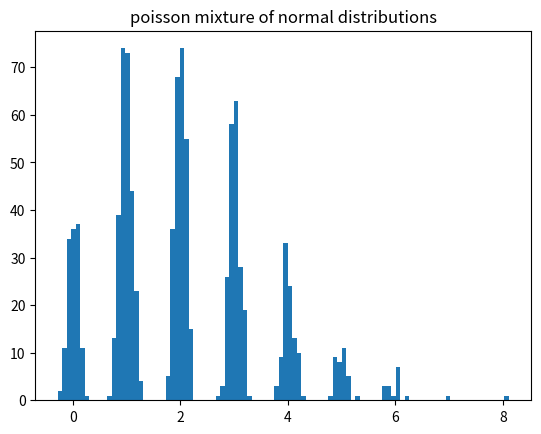
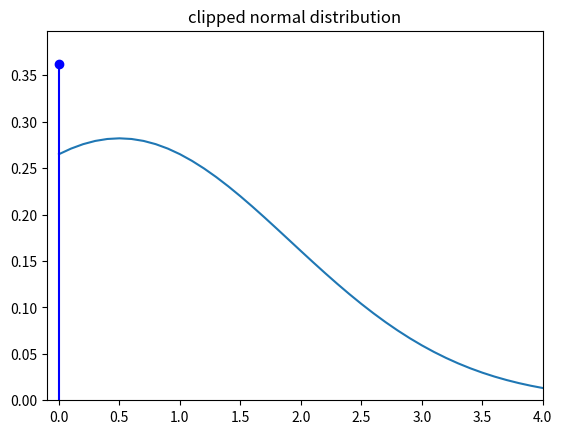
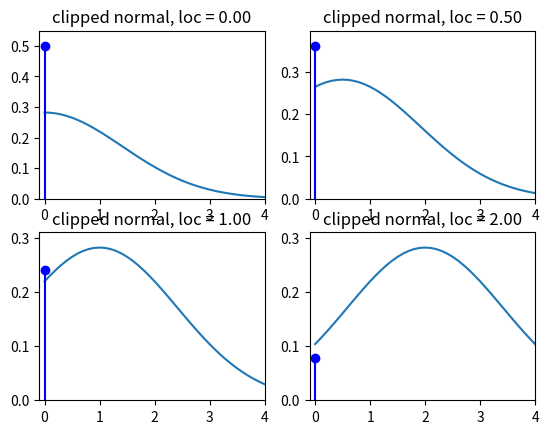
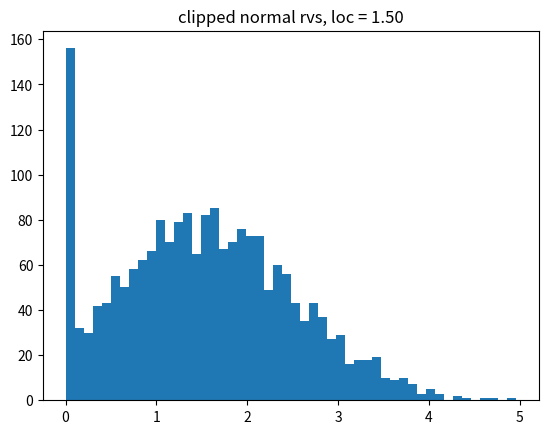

Generate these figures, in order, with matplotlib:
'''Parametric Mixture Distributions

Created on Sat Jun 04 2011

[redacted]


Notes:

Compound Poisson has mass point at zero
https://en.wikipedia.org/wiki/Compound_Poisson_distribution
and would need special treatment

need a distribution that has discrete mass points and contiuous range, e.g.
compound Poisson, Tweedie (for some parameter range),
pdf of Tobit model (?) - truncation with clipping

Question: Metaclasses and class factories for generating new distributions from
existing distributions by transformation, mixing, compounding

'''


import numpy as np
from scipy import stats

class ParametricMixtureD:
    '''mixtures with a discrete distribution

    The mixing distribution is a discrete distribution like scipy.stats.poisson.
    All distribution in the mixture of the same type and parametrized
    by the outcome of the mixing distribution and have to be a continuous
    distribution (or have a pdf method).
    As an example, a mixture of normal distributed random variables with
    Poisson as the mixing distribution.


    assumes vectorized shape, loc and scale as in scipy.stats.distributions

    assume mixing_dist is frozen

    initialization looks fragile for all possible cases of lower and upper
    bounds of the distributions.

    '''
    def __init__(self, mixing_dist, base_dist, bd_args_func, bd_kwds_func,
                 cutoff=1e-3):
        '''create a mixture distribution

        Parameters
        ----------
        mixing_dist : discrete frozen distribution
            mixing distribution
        base_dist : continuous distribution
            parametrized distributions in the mixture
        bd_args_func : callable
            function that builds the tuple of args for the base_dist.
            The function obtains as argument the values in the support of
            the mixing distribution and should return an empty tuple or
            a tuple of arrays.
        bd_kwds_func : callable
            function that builds the dictionary of kwds for the base_dist.
            The function obtains as argument the values in the support of
            the mixing distribution and should return an empty dictionary or
            a dictionary with arrays as values.
        cutoff : float
            If the mixing distribution has infinite support, then the
            distribution is truncated with approximately (subject to integer
            conversion) the cutoff probability in the missing tail. Random
            draws that are outside the truncated range are clipped, that is
            assigned to the highest or lowest value in the truncated support.

        '''
        self.mixing_dist = mixing_dist
        self.base_dist = base_dist
        #self.bd_args = bd_args
        if not np.isneginf(mixing_dist.dist.a):
            lower = mixing_dist.dist.a
        else:
            lower = mixing_dist.ppf(1e-4)
        if not np.isposinf(mixing_dist.dist.b):
            upper = mixing_dist.dist.b
        else:
            upper = mixing_dist.isf(1e-4)
        self.ma = lower
        self.mb = upper
        mixing_support = np.arange(lower, upper+1)
        self.mixing_probs = mixing_dist.pmf(mixing_support)

        self.bd_args = bd_args_func(mixing_support)
        self.bd_kwds = bd_kwds_func(mixing_support)

    def rvs(self, size=1):
        mrvs = self.mixing_dist.rvs(size)
        #TODO: check strange cases ? this assumes continous integers
        mrvs_idx = (np.clip(mrvs, self.ma, self.mb) - self.ma).astype(int)

        bd_args = tuple(md[mrvs_idx] for md in self.bd_args)
        bd_kwds = dict((k, self.bd_kwds[k][mrvs_idx]) for k in self.bd_kwds)
        kwds = {'size':size}
        kwds.update(bd_kwds)
        rvs = self.base_dist.rvs(*self.bd_args, **kwds)
        return rvs, mrvs_idx





    def pdf(self, x):
        x = np.asarray(x)
        if np.size(x) > 1:
            x = x[...,None] #[None, ...]
        bd_probs = self.base_dist.pdf(x, *self.bd_args, **self.bd_kwds)
        prob = (bd_probs * self.mixing_probs).sum(-1)
        return prob, bd_probs

    def cdf(self, x):
        x = np.asarray(x)
        if np.size(x) > 1:
            x = x[...,None] #[None, ...]
        bd_probs = self.base_dist.cdf(x, *self.bd_args, **self.bd_kwds)
        prob = (bd_probs * self.mixing_probs).sum(-1)
        return prob, bd_probs


#try:

class ClippedContinuous:
    '''clipped continuous distribution with a masspoint at clip_lower


    Notes
    -----
    first version, to try out possible designs
    insufficient checks for valid arguments and not clear
    whether it works for distributions that have compact support

    clip_lower is fixed and independent of the distribution parameters.
    The clip_lower point in the pdf has to be interpreted as a mass point,
    i.e. different treatment in integration and expect function, which means
    none of the generic methods for this can be used.

    maybe this will be better designed as a mixture between a degenerate or
    discrete and a continuous distribution

    Warning: uses equality to check for clip_lower values in function
    arguments, since these are floating points, the comparison might fail
    if clip_lower values are not exactly equal.
    We could add a check whether the values are in a small neighborhood, but
    it would be expensive (need to search and check all values).

    '''

    def __init__(self, base_dist, clip_lower):
        self.base_dist = base_dist
        self.clip_lower = clip_lower

    def _get_clip_lower(self, kwds):
        '''helper method to get clip_lower from kwds or attribute

        '''
        if 'clip_lower' not in kwds:
            clip_lower = self.clip_lower
        else:
            clip_lower = kwds.pop('clip_lower')
        return clip_lower, kwds

    def rvs(self, *args, **kwds):
        clip_lower, kwds = self._get_clip_lower(kwds)
        rvs_ = self.base_dist.rvs(*args, **kwds)
        #same as numpy.clip ?
        rvs_[rvs_ < clip_lower] = clip_lower
        return rvs_



    def pdf(self, x, *args, **kwds):
        x = np.atleast_1d(x)
        if 'clip_lower' not in kwds:
            clip_lower = self.clip_lower
        else:
            #allow clip_lower to be a possible parameter
            clip_lower = kwds.pop('clip_lower')
        pdf_raw = np.atleast_1d(self.base_dist.pdf(x, *args, **kwds))
        clip_mask = (x == self.clip_lower)
        if np.any(clip_mask):
            clip_prob = self.base_dist.cdf(clip_lower, *args, **kwds)
            pdf_raw[clip_mask] = clip_prob

        #the following will be handled by sub-classing rv_continuous
        pdf_raw[x < clip_lower] = 0

        return pdf_raw

    def cdf(self, x, *args, **kwds):
        if 'clip_lower' not in kwds:
            clip_lower = self.clip_lower
        else:
            #allow clip_lower to be a possible parameter
            clip_lower = kwds.pop('clip_lower')
        cdf_raw = self.base_dist.cdf(x, *args, **kwds)

        #not needed if equality test is used
##        clip_mask = (x == self.clip_lower)
##        if np.any(clip_mask):
##            clip_prob = self.base_dist.cdf(clip_lower, *args, **kwds)
##            pdf_raw[clip_mask] = clip_prob

        #the following will be handled by sub-classing rv_continuous
        #if self.a is defined
        cdf_raw[x < clip_lower] = 0

        return cdf_raw

    def sf(self, x, *args, **kwds):
        if 'clip_lower' not in kwds:
            clip_lower = self.clip_lower
        else:
            #allow clip_lower to be a possible parameter
            clip_lower = kwds.pop('clip_lower')

        sf_raw = self.base_dist.sf(x, *args, **kwds)
        sf_raw[x <= clip_lower] = 1

        return sf_raw


    def ppf(self, x, *args, **kwds):
        raise NotImplementedError

    def plot(self, x, *args, **kwds):

        clip_lower, kwds = self._get_clip_lower(kwds)
        mass = self.pdf(clip_lower, *args, **kwds)
        xr = np.concatenate(([clip_lower+1e-6], x[x>clip_lower]))
        import matplotlib.pyplot as plt
        #x = np.linspace(-4, 4, 21)
        #plt.figure()
        plt.xlim(clip_lower-0.1, x.max())
        #remove duplicate calculation
        xpdf = self.pdf(x, *args, **kwds)
        plt.ylim(0, max(mass, xpdf.max())*1.1)
        plt.plot(xr, self.pdf(xr, *args, **kwds))
        #plt.vline(clip_lower, self.pdf(clip_lower, *args, **kwds))
        plt.stem([clip_lower], [mass],
                 linefmt='b-', markerfmt='bo', basefmt='r-')
        return




if __name__ == '__main__':

    doplots = 1

    #*********** Poisson-Normal Mixture
    mdist = stats.poisson(2.)
    bdist = stats.norm
    bd_args_fn = lambda x: ()
    #bd_kwds_fn = lambda x: {'loc': np.atleast_2d(10./(1+x))}
    bd_kwds_fn = lambda x: {'loc': x, 'scale': 0.1*np.ones_like(x)} #10./(1+x)}


    pd = ParametricMixtureD(mdist, bdist, bd_args_fn, bd_kwds_fn)
    print(pd.pdf(1))
    p, bp = pd.pdf(np.linspace(0,20,21))
    pc, bpc = pd.cdf(np.linspace(0,20,21))
    print(pd.rvs())
    rvs, m = pd.rvs(size=1000)


    if doplots:
        import matplotlib.pyplot as plt
        plt.hist(rvs, bins = 100)
        plt.title('poisson mixture of normal distributions')

    #********** clipped normal distribution (Tobit)

    bdist = stats.norm
    clip_lower_ = 0. #-0.5
    cnorm = ClippedContinuous(bdist, clip_lower_)
    x = np.linspace(1e-8, 4, 11)
    print(cnorm.pdf(x))
    print(cnorm.cdf(x))

    if doplots:
        #plt.figure()
        #cnorm.plot(x)
        plt.figure()
        cnorm.plot(x = np.linspace(-1, 4, 51), loc=0.5, scale=np.sqrt(2))
        plt.title('clipped normal distribution')

        fig = plt.figure()
        for i, loc in enumerate([0., 0.5, 1.,2.]):
            fig.add_subplot(2,2,i+1)
            cnorm.plot(x = np.linspace(-1, 4, 51), loc=loc, scale=np.sqrt(2))
            plt.title('clipped normal, loc = %3.2f' % loc)


        loc = 1.5
        rvs = cnorm.rvs(loc=loc, size=2000)
        plt.figure()
        plt.hist(rvs, bins=50)
        plt.title('clipped normal rvs, loc = %3.2f' % loc)


    #plt.show()
